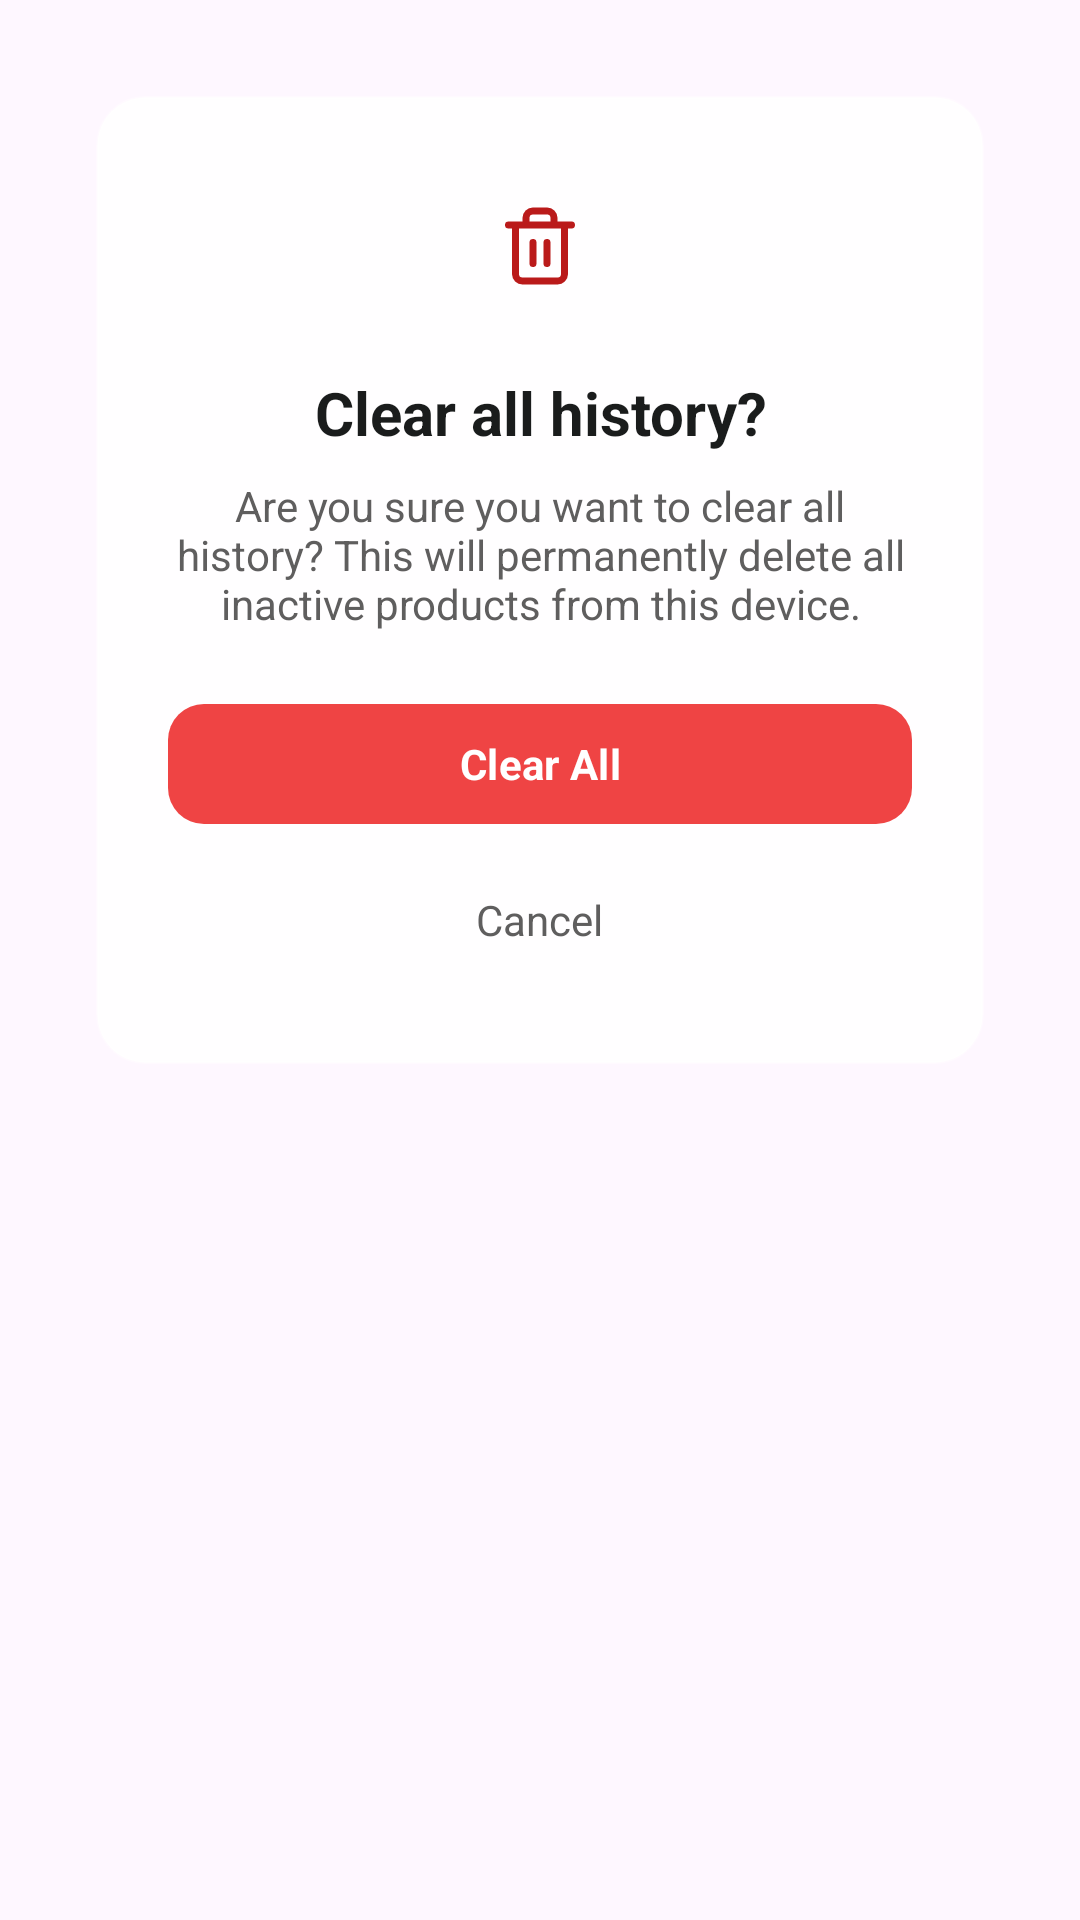

Reconstruct the res/layout file that produces this screen, plus the resources it refers to.
<!-- AndroidManifest.xml: application theme Theme.SmartExpApp -->
<!-- res/layout/dialog_clear_history_confirm.xml -->
<?xml version="1.0" encoding="utf-8"?>
<FrameLayout xmlns:android="http://schemas.android.com/apk/res/android"
    xmlns:app="http://schemas.android.com/apk/res-auto"
    android:layout_width="match_parent"
    android:layout_height="wrap_content"
    android:padding="32dp">

    <LinearLayout
        android:layout_width="match_parent"
        android:layout_height="wrap_content"
        android:background="@drawable/bg_dialog_confirm"
        android:gravity="center"
        android:orientation="vertical"
        android:padding="24dp">

        <FrameLayout
            android:layout_width="52dp"
            android:layout_height="52dp"
            android:background="@drawable/bg_error_circle">

            <ImageView
                android:importantForAccessibility="no"
                android:layout_width="28dp"
                android:layout_height="28dp"
                android:layout_gravity="center"
                android:src="@drawable/ic_delete"
                app:tint="@color/smart_error" />
        </FrameLayout>

        <TextView
            android:id="@+id/dialogTitle"
            android:layout_width="match_parent"
            android:layout_height="wrap_content"
            android:layout_marginTop="16dp"
            android:gravity="center"
            android:text="@string/clear_history_title"
            android:textColor="@color/smart_on_surface"
            android:textSize="20sp"
            android:textStyle="bold" />

        <TextView
            android:id="@+id/dialogMessage"
            android:layout_width="match_parent"
            android:layout_height="wrap_content"
            android:layout_marginTop="8dp"
            android:gravity="center"
            android:text="@string/clear_history_message"
            android:textColor="@color/smart_secondary"
            android:textSize="14sp" />

        <com.google.android.material.button.MaterialButton
            android:id="@+id/dialogConfirm"
            android:layout_width="match_parent"
            android:layout_height="48dp"
            android:layout_marginTop="20dp"
            android:text="@string/clear_history_confirm"
            android:textAllCaps="false"
            android:textColor="@color/smart_on_primary"
            android:textSize="14sp"
            android:textStyle="bold"
            app:backgroundTint="@color/smart_notification_red"
            app:cornerRadius="12dp"
            android:stateListAnimator="@null" />

        <TextView
            android:id="@+id/dialogCancel"
            android:layout_width="wrap_content"
            android:layout_height="48dp"
            android:layout_marginTop="4dp"
            android:gravity="center"
            android:paddingHorizontal="24dp"
            android:text="@string/cancel"
            android:textColor="@color/smart_secondary"
            android:textSize="14sp"
            android:clickable="true"
            android:focusable="true" />
    </LinearLayout>
</FrameLayout>
<!-- resources referenced by this layout -->
<resources>
  <color name="smart_error">#BA1A1A</color>
  <color name="smart_notification_red">#EF4444</color>
  <color name="smart_on_primary">#FFFFFF</color>
  <color name="smart_on_surface">#1A1C1C</color>
  <color name="smart_secondary">#5F5E5E</color>
  <!-- drawable bg_dialog_confirm (drawable) -->
  <?xml version="1.0" encoding="utf-8"?>
  <shape xmlns:android="http://schemas.android.com/apk/res/android">
      <solid android:color="@color/smart_glass_surface_strong" />
      <stroke
          android:width="1dp"
          android:color="@color/smart_glass_stroke" />
      <corners android:radius="16dp" />
  </shape>
  <!-- drawable ic_delete (drawable) -->
  <vector xmlns:android="http://schemas.android.com/apk/res/android"
      android:width="24dp"
      android:height="24dp"
      android:viewportWidth="24"
      android:viewportHeight="24">
      <path
          android:fillColor="#00000000"
          android:pathData="M3,6h18M19,6v14a2,2 0,0,1 -2,2L7,22a2,2 0,0,1 -2,-2L5,6M8,6L8,4a2,2 0,0,1 2,-2h4a2,2 0,0,1 2,2v2M10,11v6M14,11v6"
          android:strokeWidth="2"
          android:strokeColor="#000000"
          android:strokeLineCap="round"
          android:strokeLineJoin="round" />
  </vector>
  <string name="cancel">Cancel</string>
  <string name="clear_history_confirm">Clear All</string>
  <string name="clear_history_message">Are you sure you want to clear all history? This will permanently delete all inactive products from this device.</string>
  <string name="clear_history_title">Clear all history?</string>
  <style name="Theme.SmartExpApp" parent="Base.Theme.SmartExpApp" />
  <color name="smart_glass_surface_strong">#E6FFFFFF</color>
  <color name="smart_glass_stroke">#4DFFFFFF</color>
  <style name="Base.Theme.SmartExpApp" parent="Theme.Material3.DayNight.NoActionBar">
          
          <item name="android:fontFamily">sans-serif</item>
          <item name="android:windowLightStatusBar">true</item>
          <item name="android:windowLightNavigationBar">true</item>
          <item name="android:statusBarColor">@android:color/transparent</item>
          <item name="android:navigationBarColor">@color/smart_surface</item>
          <item name="android:windowNoTitle">true</item>
          <item name="android:forceDarkAllowed" tools:targetApi="q">false</item>
          <item name="elevationOverlayEnabled">false</item>
          <item name="elevationOverlayColor">@android:color/transparent</item>
          <item name="elevationOverlayAccentColor">@android:color/transparent</item>
          <item name="colorPrimary">@color/smart_primary_container</item>
          <item name="colorOnPrimary">@color/smart_on_primary</item>
          <item name="colorSecondary">@color/smart_secondary</item>
          <item name="colorTertiary">@color/smart_tertiary</item>
          <item name="colorOnTertiary">@color/smart_on_tertiary</item>
          <item name="colorTertiaryContainer">@color/smart_tertiary_container</item>
          <item name="colorSurface">@color/smart_surface</item>
          <item name="colorOnSurface">@color/smart_on_surface</item>
          <item name="colorError">@color/smart_error</item>
      </style>
  <color name="smart_surface">#FFFFFF</color>
  <color name="smart_primary_container">#FF8C00</color>
  <color name="smart_tertiary">#85CFFF</color>
  <color name="smart_on_tertiary">#001E2E</color>
  <color name="smart_tertiary_container">#004C6C</color>
</resources>
